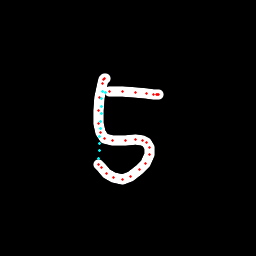

The table this chart was drawn from, first rows:
x, y, hover, eod
105, 78.17, 0.0, 0.0
104, 78.34, 0.0, 0.0
103.7, 79.13, 0.0, 0.0
102.1, 83.28, 0.0, 0.0
99.63, 97.77, 0.0, 0.0
98.43, 110.7, 0.0, 0.0
98.95, 123.8, 0.0, 0.0
100.5, 132.9, 0.0, 0.0
104, 138.1, 0.0, 0.0
112.9, 140.7, 0.0, 0.0
125.1, 140.4, 0.0, 0.0
135.5, 139.8, 0.0, 0.0
142.5, 140.1, 0.0, 0.0
146.5, 142.1, 0.0, 0.0
149.1, 147.7, 0.0, 0.0
149.5, 154, 0.0, 0.0
145.5, 163.4, 0.0, 0.0
139.5, 169.9, 0.0, 0.0
130.8, 176.3, 0.0, 0.0
122.9, 179, 0.0, 0.0
114, 178, 0.0, 0.0
106.5, 173.8, 0.0, 0.0
101.4, 167.8, 0.0, 0.0
98.65, 164.2, 0.0, 0.0
98.83, 158.3, 1.0, 0.0
99.2, 150.9, 1.0, 0.0
99.57, 143.5, 1.0, 0.0
99.93, 136.1, 1.0, 0.0
100.3, 128.7, 1.0, 0.0
100.6, 121.2, 1.0, 0.0
101, 113.8, 1.0, 0.0
101.4, 106.4, 1.0, 0.0
101.7, 98.95, 1.0, 0.0
102.1, 91.53, 1.0, 0.0
105.8, 92.28, 1.0, 0.0
109.1, 91.89, 0.0, 0.0
122.7, 91.6, 0.0, 0.0
135.1, 92.14, 0.0, 0.0
146.2, 93.59, 0.0, 0.0
153, 94.64, 0.0, 0.0
156.4, 94.77, 0.0, 0.0
157.8, 94.85, 0.0, 0.0
158.2, 94.85, 0.0, 1.0
